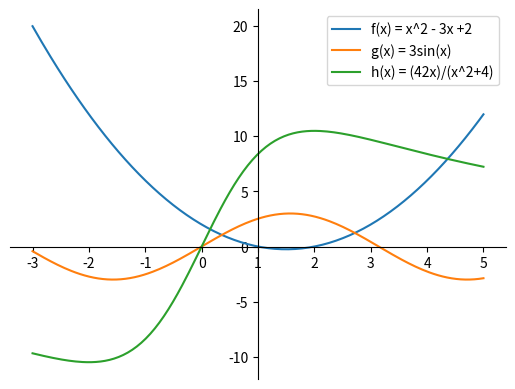

Recreate this plot in Python.
from math import sin
import matplotlib.pyplot as plt
import numpy as np

xvalue = [-3,-1,1,3,5]
xvalue = np.linspace(xvalue[0], xvalue[-1], 200)
f_y = []
g_y = []
h_y = []

def f(x):
    return (x**2 - 3*x +2)

def g(x):
    return (3*sin(x))

def h(x):
    return (42 * x)/(x**2+4)

for x in xvalue:
    f_y.append(f(x))
    g_y.append(g(x))
    h_y.append(h(x))
    
axe = plt.figure().add_subplot(1, 1, 1)
axe.spines['left'].set_position('center')
axe.spines['bottom'].set_position('zero')
axe.spines['right'].set_color('none')
axe.spines['top'].set_color('none')
axe.xaxis.set_ticks_position('bottom')
axe.yaxis.set_ticks_position('left')



plt.plot(xvalue,f_y, label='f(x) = x^2 - 3x +2')
plt.plot(xvalue, g_y, label='g(x) = 3sin(x)')
plt.plot(xvalue, h_y, label='h(x) = (42x)/(x^2+4)')
plt.legend()
plt.show()
print(1)